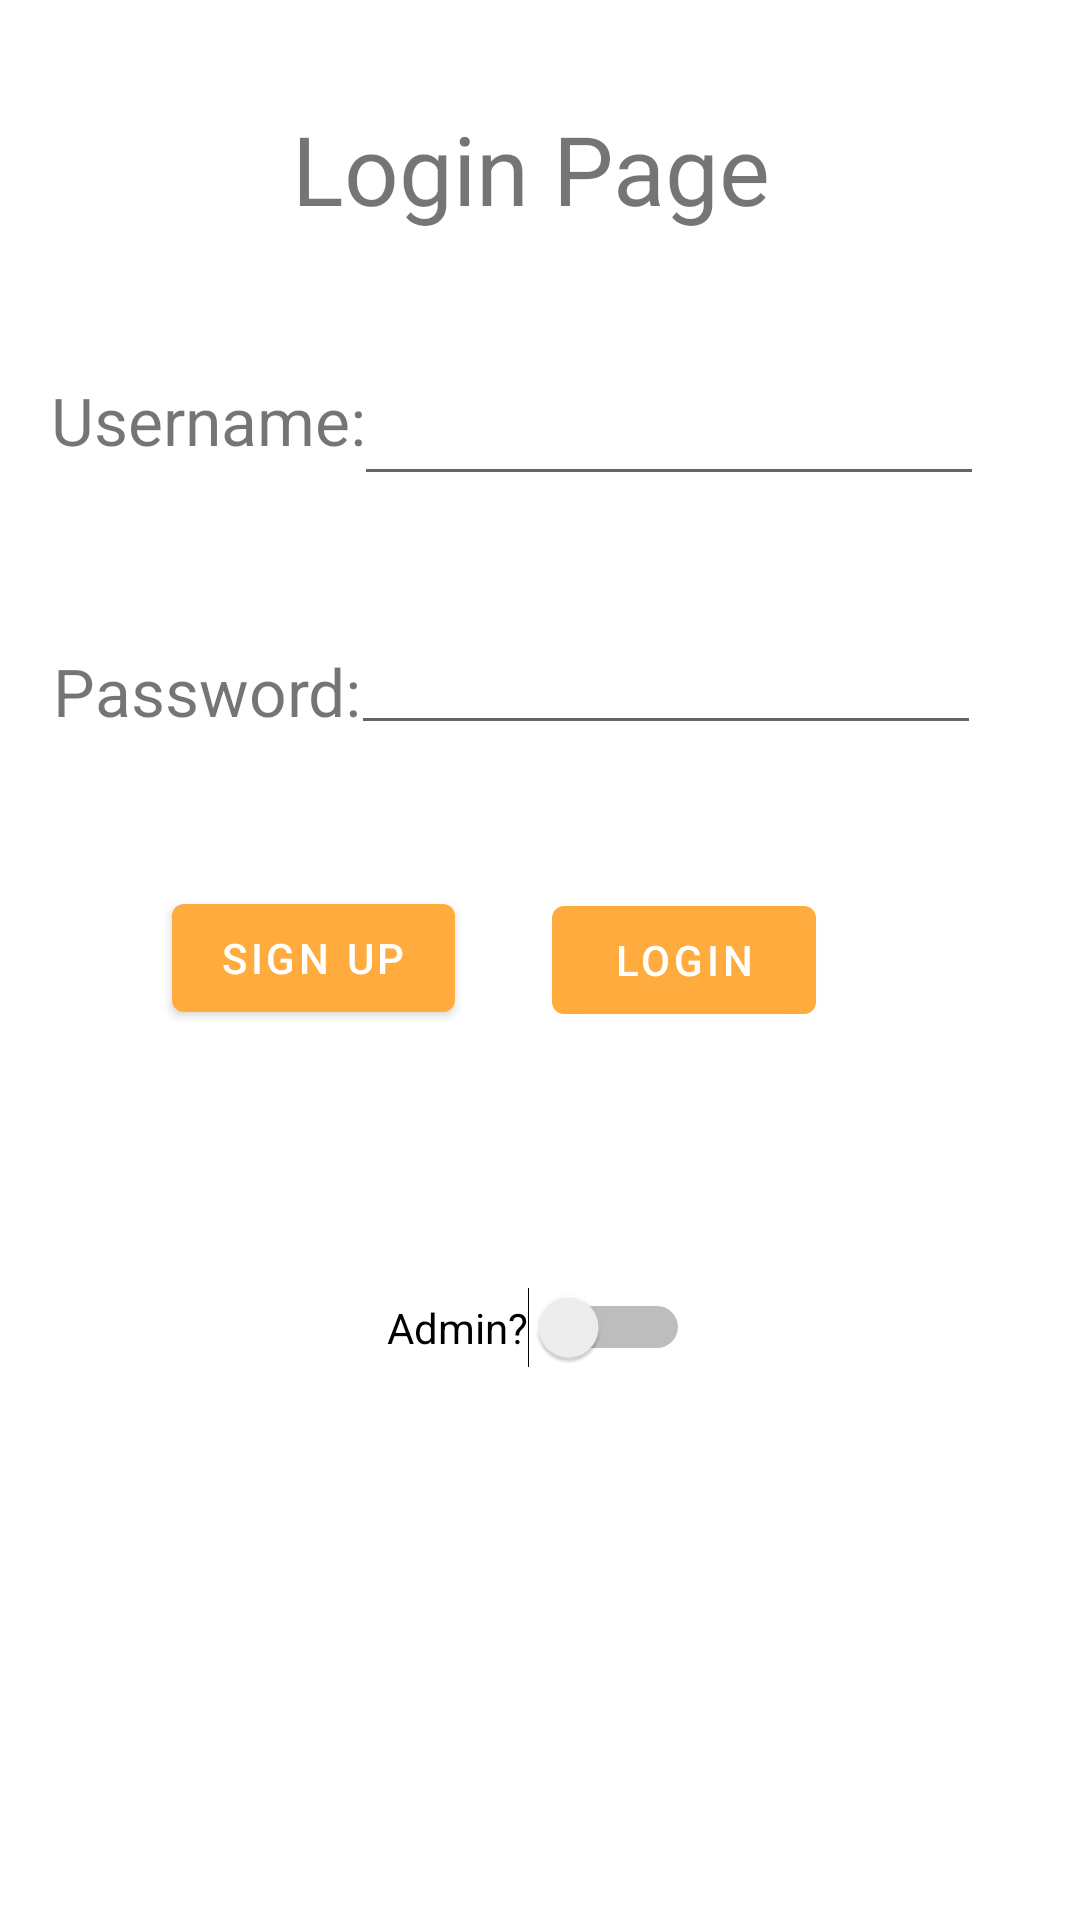

The Android layout XML behind this screen, and the referenced resources:
<!-- AndroidManifest.xml: activity theme Theme.MyApplication.NoActionBar -->
<!-- res/layout/fragment_login.xml -->
<?xml version="1.0" encoding="utf-8"?>
<androidx.constraintlayout.widget.ConstraintLayout xmlns:android="http://schemas.android.com/apk/res/android"
    xmlns:app="http://schemas.android.com/apk/res-auto"
    xmlns:tools="http://schemas.android.com/tools"
    android:layout_width="match_parent"
    android:layout_height="match_parent"
    tools:context=".LoginFragment">

    <Button
        android:id="@+id/sign_up_button"
        android:layout_width="wrap_content"
        android:layout_height="wrap_content"
        android:layout_marginStart="30dp"
        android:text="@string/sign_up_button"
        app:layout_constraintBottom_toBottomOf="parent"
        app:layout_constraintEnd_toStartOf="@+id/login_button"
        app:layout_constraintHorizontal_bias="0.459"
        app:layout_constraintStart_toStartOf="parent"
        app:layout_constraintTop_toTopOf="parent"
        app:layout_constraintVertical_bias="0.499" />

    <TextView
        android:id="@+id/password_text_view"
        android:layout_width="wrap_content"
        android:layout_height="wrap_content"
        android:layout_marginStart="20dp"
        android:layout_marginTop="20dp"
        android:text="@string/password"
        android:textSize="22sp"
        app:layout_constraintBottom_toBottomOf="parent"
        app:layout_constraintEnd_toStartOf="@+id/edit_text_password"
        app:layout_constraintHorizontal_bias="0.435"
        app:layout_constraintStart_toStartOf="parent"
        app:layout_constraintTop_toBottomOf="@+id/username_text_view"
        app:layout_constraintVertical_bias="0.094" />

    <EditText
        android:id="@+id/edit_text_password"
        android:layout_width="wrap_content"
        android:layout_height="wrap_content"
        android:ems="10"
        android:inputType="text|textPassword"
        android:minHeight="48dp"
        app:layout_constraintBottom_toBottomOf="parent"
        app:layout_constraintEnd_toEndOf="parent"
        app:layout_constraintHorizontal_bias="0.78"
        app:layout_constraintStart_toStartOf="parent"
        app:layout_constraintTop_toBottomOf="@+id/edit_text_username"
        app:layout_constraintVertical_bias="0.082" />

    <TextView
        android:id="@+id/login_title_textview"
        android:layout_width="wrap_content"
        android:layout_height="wrap_content"
        android:text="@string/login_title"
        android:textSize="32sp"
        app:layout_constraintBottom_toBottomOf="parent"
        app:layout_constraintEnd_toEndOf="parent"
        app:layout_constraintHorizontal_bias="0.486"
        app:layout_constraintStart_toStartOf="parent"
        app:layout_constraintTop_toTopOf="parent"
        app:layout_constraintVertical_bias="0.058" />

    <EditText
        android:id="@+id/edit_text_username"
        android:layout_width="wrap_content"
        android:layout_height="wrap_content"
        android:ems="10"
        android:inputType="text"
        android:minHeight="48dp"
        app:layout_constraintBottom_toBottomOf="parent"
        app:layout_constraintEnd_toEndOf="parent"
        app:layout_constraintHorizontal_bias="0.786"
        app:layout_constraintStart_toStartOf="parent"
        app:layout_constraintTop_toTopOf="parent"
        app:layout_constraintVertical_bias="0.198" />

    <TextView
        android:id="@+id/username_text_view"
        android:layout_width="wrap_content"
        android:layout_height="wrap_content"
        android:layout_marginStart="20dp"
        android:text="@string/username"
        android:textSize="22sp"
        app:layout_constraintBottom_toBottomOf="parent"
        app:layout_constraintEnd_toStartOf="@+id/edit_text_username"
        app:layout_constraintHorizontal_bias="0.447"
        app:layout_constraintStart_toStartOf="parent"
        app:layout_constraintTop_toTopOf="parent"
        app:layout_constraintVertical_bias="0.205" />

    <Button
        android:id="@+id/login_button"
        android:layout_width="wrap_content"
        android:layout_height="wrap_content"
        android:layout_marginEnd="88dp"
        android:text="@string/login_button"
        app:layout_constraintBottom_toBottomOf="parent"
        app:layout_constraintEnd_toEndOf="parent"
        app:layout_constraintTop_toTopOf="parent" />

    <Switch
        android:id="@+id/switch_admin"
        android:layout_width="wrap_content"
        android:layout_height="wrap_content"
        android:text="@string/admin_switch"
        app:layout_constraintBottom_toBottomOf="parent"
        app:layout_constraintEnd_toEndOf="parent"
        app:layout_constraintHorizontal_bias="0.498"
        app:layout_constraintStart_toStartOf="parent"
        app:layout_constraintTop_toTopOf="parent"
        app:layout_constraintVertical_bias="0.7" />


</androidx.constraintlayout.widget.ConstraintLayout>
<!-- resources referenced by this layout -->
<resources>
  <string name="admin_switch">Admin?</string>
  <string name="login_button">Login</string>
  <string name="login_title">Login Page</string>
  <string name="password">Password:</string>
  <string name="sign_up_button">Sign up</string>
  <string name="username">Username:</string>
  <style name="Theme.MyApplication.NoActionBar">
          <item name="windowActionBar">false</item>
          <item name="windowNoTitle">true</item>
      </style>
</resources>
